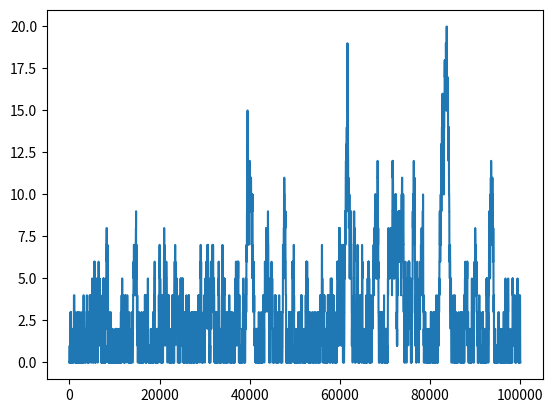

Here is the Python script that generated this plot: (Note: this script raises an exception after producing the figure.)
import random as rn
import sys
import matplotlib.pyplot as plt

# Cola M/M/1

def simular(ms):
	p = 1/40  # Probabilidad de ingresar al sistema
	q = 1/30  # Probabilidad de salir del sistema
	tiempos = []
	estados = []
	cantidadEnCola = 0
	cantidadVecesInactiva = 0
	PROBABILIDAD_NUEVA_SOLICITUD = p*(1-q)
	PROBABILIDAD_DE_TERMINAR = q*(1-p)
	# tiempo = 0
	for tiempo in range(ms):
		if (rn.random() <= PROBABILIDAD_NUEVA_SOLICITUD):
			cantidadEnCola += 1
		if (rn.random() <= PROBABILIDAD_DE_TERMINAR and cantidadEnCola > 0):
			cantidadEnCola -=1
		tiempos.append(tiempo)
		estados.append(cantidadEnCola)
		if (cantidadEnCola == 0):
			cantidadVecesInactiva+=1

	return tiempos, estados, cantidadVecesInactiva


tiempo = 100000
print("c. Realice un gráfico mostrando la cantidad de solicitudes en el servidor en cada instante de tiempo.")
tiempos, estados, cantidadVecesInactiva = simular(tiempo)
plt.plot(tiempos, estados)
plt.savefig(sys.path[0] + "/E02-cantidad-solicitudes-por-instante.png")

print("d. Realice un histograma mostrando cuantas veces el sistema estuvo en cada estado")
plt.figure(figsize=(15,9))
plt.hist(estados)
plt.savefig(sys.path[0] + "/E02-cantidad-solicitudes-histograma.png")

print("d. Determine el % de tiempo que el servidor se encuentra sin procesar solicitudes")
print(cantidadVecesInactiva / len(estados) * 100 , "%")
